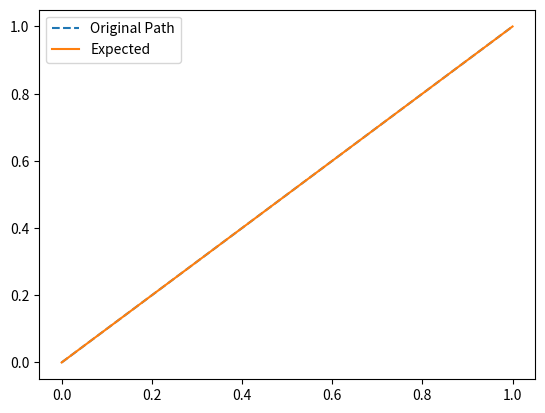

This figure's Python source:
###############
### IMPORTS ###
###############
import math
import numpy as np
from matplotlib import pyplot as plt



#################
### VARIABLES ###
#################
coords = [0, 0]
hist = []
fake_hist = []
bearing = 0



###############
### CLASSES ###
###############
class LinearRegression:
        def __init__(self):
            self.coef_ = []

        def fit(self, X, y):
            x = self._add_intercept(X)
            self.coef_ = self._normal_equation(x, y)
            return self

        def predict(self, X):
            predicted = []
            for i in range(len(X)):
                term = 0
                X[i] = X[i][::-1]
                for j in range(len(X[i])):
                    term += X[i][j] * self.coef_[j]
                term += self.coef_[-1]
                predicted.append(term)
            return predicted

        def _add_intercept(self, X):
            final = X[:][:]
            for i in range(len(final)):
                final[i].insert(0, 1)
            return final

        def _normal_equation(self, X, y):
            '''
            Normal equation:
            β = (XᵀX)⁻¹ x (XᵀY),
            Where X is the model matrix, with n+1 columns and N rows,
                n is the desired order of polynomial regression and
                N is the number of data points, which we fill as follows:
                The first column we fill with ones.
                The second with the observed values x₁, ..., xN of the independent variable.
                The third with x₁², ..., xN² of these values.
                The fourth with x₁³, ..., xN³,
                The n+1-th column with x₁ⁿ, ..., xNⁿ
            Y is a column matrix of the values y₁ to yN, of the values of the dependant values,
            β is a column matrix of the coefficients, from a₀ to aN,
                Such that the equation is the following:
                f(x) = a₀ + a₁x + a₂x² + a₃x³ + ...
            Xᵀ is the transpose of X,
            (XᵀX)⁻¹ is the inverse of XᵀX, and    
            The operation between two matrices are matrix multiplication       
            '''
            XT = transpose(X)
            XTX = matrix_multiplication(XT, X)
            XTXneg1 = scalar_matrix(transpose(cofact(XTX)), 1/det(XTX))
            XTXneg1XT = matrix_multiplication(XTXneg1, XT)
            coefficients = matrix_multiplication(XTXneg1XT, y)
            coefficients = [round(float(i[0]), 5) for i in coefficients][::-1]
            return coefficients

        def score(self, x, target_y):
            ysum = 0
            for y1 in target_y:
                ysum += y1[0]
            ymean = ysum / len(target_y)
            Sres = 0
            for i in range(len(target_y)):
                Sres += (target_y[i][0] - self.predict(poly([[i] for i in [x[i][0]]], len(self.coef_) - 1))[0])**2
            Stot = 0
            for i in range(len(target_y)):
                Stot += (target_y[i][0] - ymean)**2
            R2 = 1 - (Sres / Stot)
            return R2
        
        def differenciate(self):
            filtered = self.coef_[:-1]
            final = [(len(filtered) - i) *  filtered[i] for i in range(len(filtered))]
            return final



#########################
### BACKEND FUNCTIONS ###
#########################
def poly(x, deg):
        final = []
        for i in x:
            x_li = []
            for j in range(1, deg+1):
                x_li.append(i[0] ** j)
            final.append(x_li)
        return final

def matrix_multiplication(matrix1, matrix2):
    if len(matrix1[0]) != len(matrix2):
        raise ValueError("Number of columns in the first matrix must be equal to the number of rows in the second matrix.")
    rows1 = len(matrix1)
    cols1 = len(matrix1[0])
    cols2 = len(matrix2[0])
    result = [[0 for _ in range(cols2)] for _ in range(rows1)]
    for i in range(rows1):
        for j in range(cols2):
            for k in range(cols1):
                result[i][j] += matrix1[i][k] * matrix2[k][j]
    return result

def transpose(matrix):
    final_matrix = []
    temp_matrix = []
    for i in range(len(matrix[0])):
        for j in range(len(matrix)):
            temp_matrix.append(matrix[j][i])
        final_matrix.append(temp_matrix)
        temp_matrix = []
    return final_matrix

def det(matrix):
    if len(matrix) != len(matrix[0]): raise ValueError("Matrix is wrong.")
    if len(matrix) < 2: return matrix[0][0]
    if len(matrix) == 2: return matrix[0][0] * matrix[1][1] - matrix[0][1] * matrix[1][0]
    det_re = 0
    for col in range(len(matrix)):
        det_re += matrix[0][col] * det([i[:col] + i[col + 1:] for i in matrix[1:]]) * (-1) ** col
    return det_re

def cofact(matrix):
    final = [[0 for _ in range(len(matrix))] for _ in range(len(matrix))]
    for i in range(len(matrix)):
        for j in range(len(matrix[0])):
            resultant = [a[:j] + a[j + 1:] for a in (matrix[:i] + matrix[i + 1:])]
            final[i][j] = det(resultant)
            if (i % 2 == 0 and j % 2 != 0) or (i % 2 != 0 and j % 2 == 0): final[i][j] *= -1
    return final

def scalar_matrix(matrix, multiplicand):
    final = [[0 for _ in range(len(matrix))] for _ in range(len(matrix))]
    for i in range(len(matrix)):
        for j in range(len(matrix[0])):
            final[i][j] = matrix[i][j] * multiplicand
    return final

def regress(target_co_ords):
    co_ords = target_co_ords
    x = [[i[0]] for i in co_ords]
    y = [[i[1]] for i in co_ords]
    r_sq = 0
    degree = 0
    while r_sq < 0.99999:
        degree += 1
        x_ = poly(x, degree)
        model = LinearRegression().fit(x_, y)
        r_sq = model.score(x, y)
    coefficients = model.coef_ # Warning - ignore
    equation = ""
    for i in range(degree):
        equation += str(coefficients[i]) + "x^" + str(degree - i) + " + "
    equation += str(coefficients[-1])
    print("R\u00B2 = " + str(r_sq) + ". Degree = " + str(degree))
    print("Equation: " + equation + ".")
    return model # Warning - ignore

def f(x, coefficients):
    total = 0
    for i in range(len(coefficients)):
        total += coefficients[-1 * (i + 1)] * ((x) ** i)
    return total
def c(x, r, coords):
    c1 = coords[1] + (r**2 - (x - coords[0])**2)**0.5
    c2 = coords[1] - (r**2 - (x - coords[0])**2)**0.5
    return (c1, c2)

def solve(r, division, coords, coefficients, precision):
    intersections = []
    for i in range(int((coords[0] - r) * division), int((coords[0] + r) * division + 1)):
        #print("x = " + str(i/division) + " " + str(c(i/division, r, coords)) + " " + str(f(i/division, coefficients)))
        if (abs(c(i/division, r, coords)[0] - f(i / division, coefficients)) < precision) or (abs(c(i/division, r, coords)[1] - f(i / division, coefficients)) < precision):
            #print("(" + str(i/division) + "," + str(f(i/division, coefficients)) + ") is an intercept. Error of " + str(abs(c(i/division, r, coords)[0] - f(i / division, coefficients)))+ ")")
            #print("Saving: (" + str(round(i/division, 2)) + "," + str(round(f(i/division, coefficients), 2)) + ")")
            intersections.append([round(i/division, 2), round(f(i/division, coefficients), 2)])
    return intersections

def update_coords(coords, bearing):
    print(f"New Coords: {coords} | Bearing: {bearing}")
    #| Angle: {math.degrees(math.atan(bearing))}
    hist.append(coords)

def update_fake_coords(coords):
    fake_hist.append(coords)

def arc(current_coords, target_coords, current_bearing, look_ahead, W):
    R = 0
    t = 0.2
    current_angle = round(math.degrees(math.atan(current_bearing)), 3)
    mAB = (target_coords[1] - current_coords[1]) / (target_coords[0] - current_coords[0])
    wanted_angle = round(math.degrees(math.atan(mAB)), 3)
    angle_error = round(abs(current_angle - wanted_angle), 3)
    R = (look_ahead / 2) / math.sin(math.radians(angle_error))
    inner = R - (W / 2)
    outer = R + (W / 2)
    innerArcLength = math.radians(2 * angle_error) * inner
    outerArcLength = math.radians(2 * angle_error) * outer
    outer = 1 if wanted_angle > current_angle else -1
    innerSpeed = innerArcLength / t
    outerSpeed = outerArcLength / t
    print(current_bearing, mAB)
    print(current_angle, wanted_angle, angle_error, R)
    print(innerArcLength, outerArcLength)
    print(outer)



##########################
### FRONTEND FUNCTIONS ###
##########################
def curve(coords, bearing, target_co_ords, look_ahead, W = 10, pure_pursuit = True, path = False):
    model = regress(target_co_ords)
    direction = 1 if target_co_ords[-1][0] > coords[0] else -1
    if pure_pursuit:
        while ((coords[0] < target_co_ords[-1][0] and direction == 1) or (coords[0] > target_co_ords[-1][0] and direction == -1)):
            possible_targets = solve(look_ahead, 100, coords, model.coef_, 0.01)
            precision = 0.05
            while len(possible_targets) == 0 or possible_targets[-1][0] < coords[0]:
                if precision >= 1:
                    possible_targets = [[coords[0] + 1, f(coords[0] + 1, model.coef_)]]
                    break
                precision *= 5
                possible_targets = solve(look_ahead, 100, coords, model.coef_, precision)
            chosen_target = possible_targets[-1]
            print(coords, chosen_target)
            print(look_ahead, ((chosen_target[0] - coords[0])**2 + (chosen_target[1] - coords[1])**2)**0.5)
            follow_arc = arc(coords, chosen_target, bearing, look_ahead, W)
            coords = chosen_target
            coords = [round(coords[0], 2), round(coords[1], 2)]
            if not path: update_coords(coords, bearing)
            else: update_fake_coords(coords)
            break
        return coords, bearing
    else:
        while ((coords[0] < target_co_ords[-1][0] and direction == 1) or (coords[0] > target_co_ords[-1][0] and direction == -1)):
            x = round(coords[0] + (direction * look_ahead), 2)
            y = round(f(x, model.coef_), 2)
            coords = [x, y]
            if not path: update_coords(coords, bearing)
            else: update_fake_coords(coords)
        return coords, bearing

def go_to(target_co_ords, coords, turn = True, path = False):
    model = regress([coords, target_co_ords])
    coords = target_co_ords
    bearing = model.coef_[0]
    print(bearing)
    update_coords(target_co_ords, bearing)
    update_fake_coords(coords)
    return coords, bearing



############
### MAIN ###
############
update_coords(coords, bearing)
update_fake_coords(coords)
coords, bearing = go_to([1, 1], coords)
## Code goes here

data = np.array(hist)
data2 = np.array(fake_hist)
plt.plot(data2[:, 0], data2[:, 1], label="Original Path", linestyle="--")
plt.plot(data[:, 0], data[:, 1], label="Expected")
plt.legend()
plt.show()
